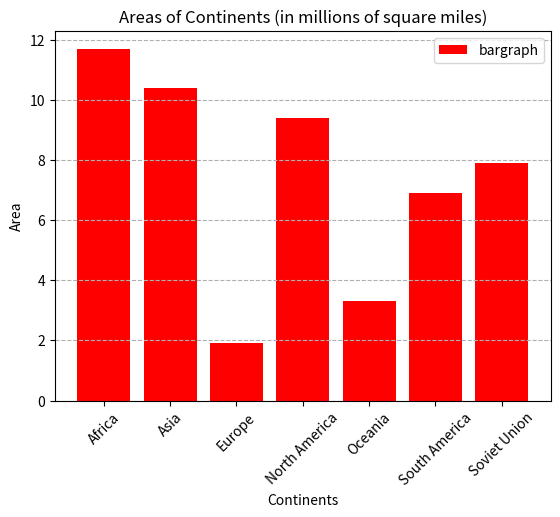

The script that saved this image:
# Q) The areas of the various continents of the world (in millions of square miles) are as follows: 11. 7 for Africa; I 0.4 for Asia; 1.9 for Europe; 9.4 for North America; 3.3 Oceania; 6.9 South America; 7.9 Soviet Union. Draw a bar chart representing the given data. 
# ALGORITHM 
# STEP l: Start. 
# STEP 2: Define the continents and their respective areas as lists. 
# STEP 3: Use Matplotlib to create a bar chart. 
# STEP 4: Label the axes and title the graph. 
# STEP 5: Display the bar chart. 
# STEP 6: Stop. 

import matplotlib.pyplot as plt 
# Data 
continents = ["Africa", "Asia", "Europe", "North America", "Oceania", "South America",  "Soviet Union"] 
areas = [11.7, 10.4, 1.9, 9.4, 3.3, 6.9, 7.9] 
# Plot the bar chart 
# plt.bar(list1,lits2,styles)
plt.bar(continents, areas, color='RED',label='bargraph') 
plt.title("Areas of Continents (in millions of square miles)") 
plt.xlabel("Continents") 
plt.ylabel("Area") 
plt.xticks(rotation=45) 
plt.legend()
plt.grid(axis='y',linestyle='--',alpha = 1.0)  # axis y means horizontal lines and alpha is for transparency
plt.show()